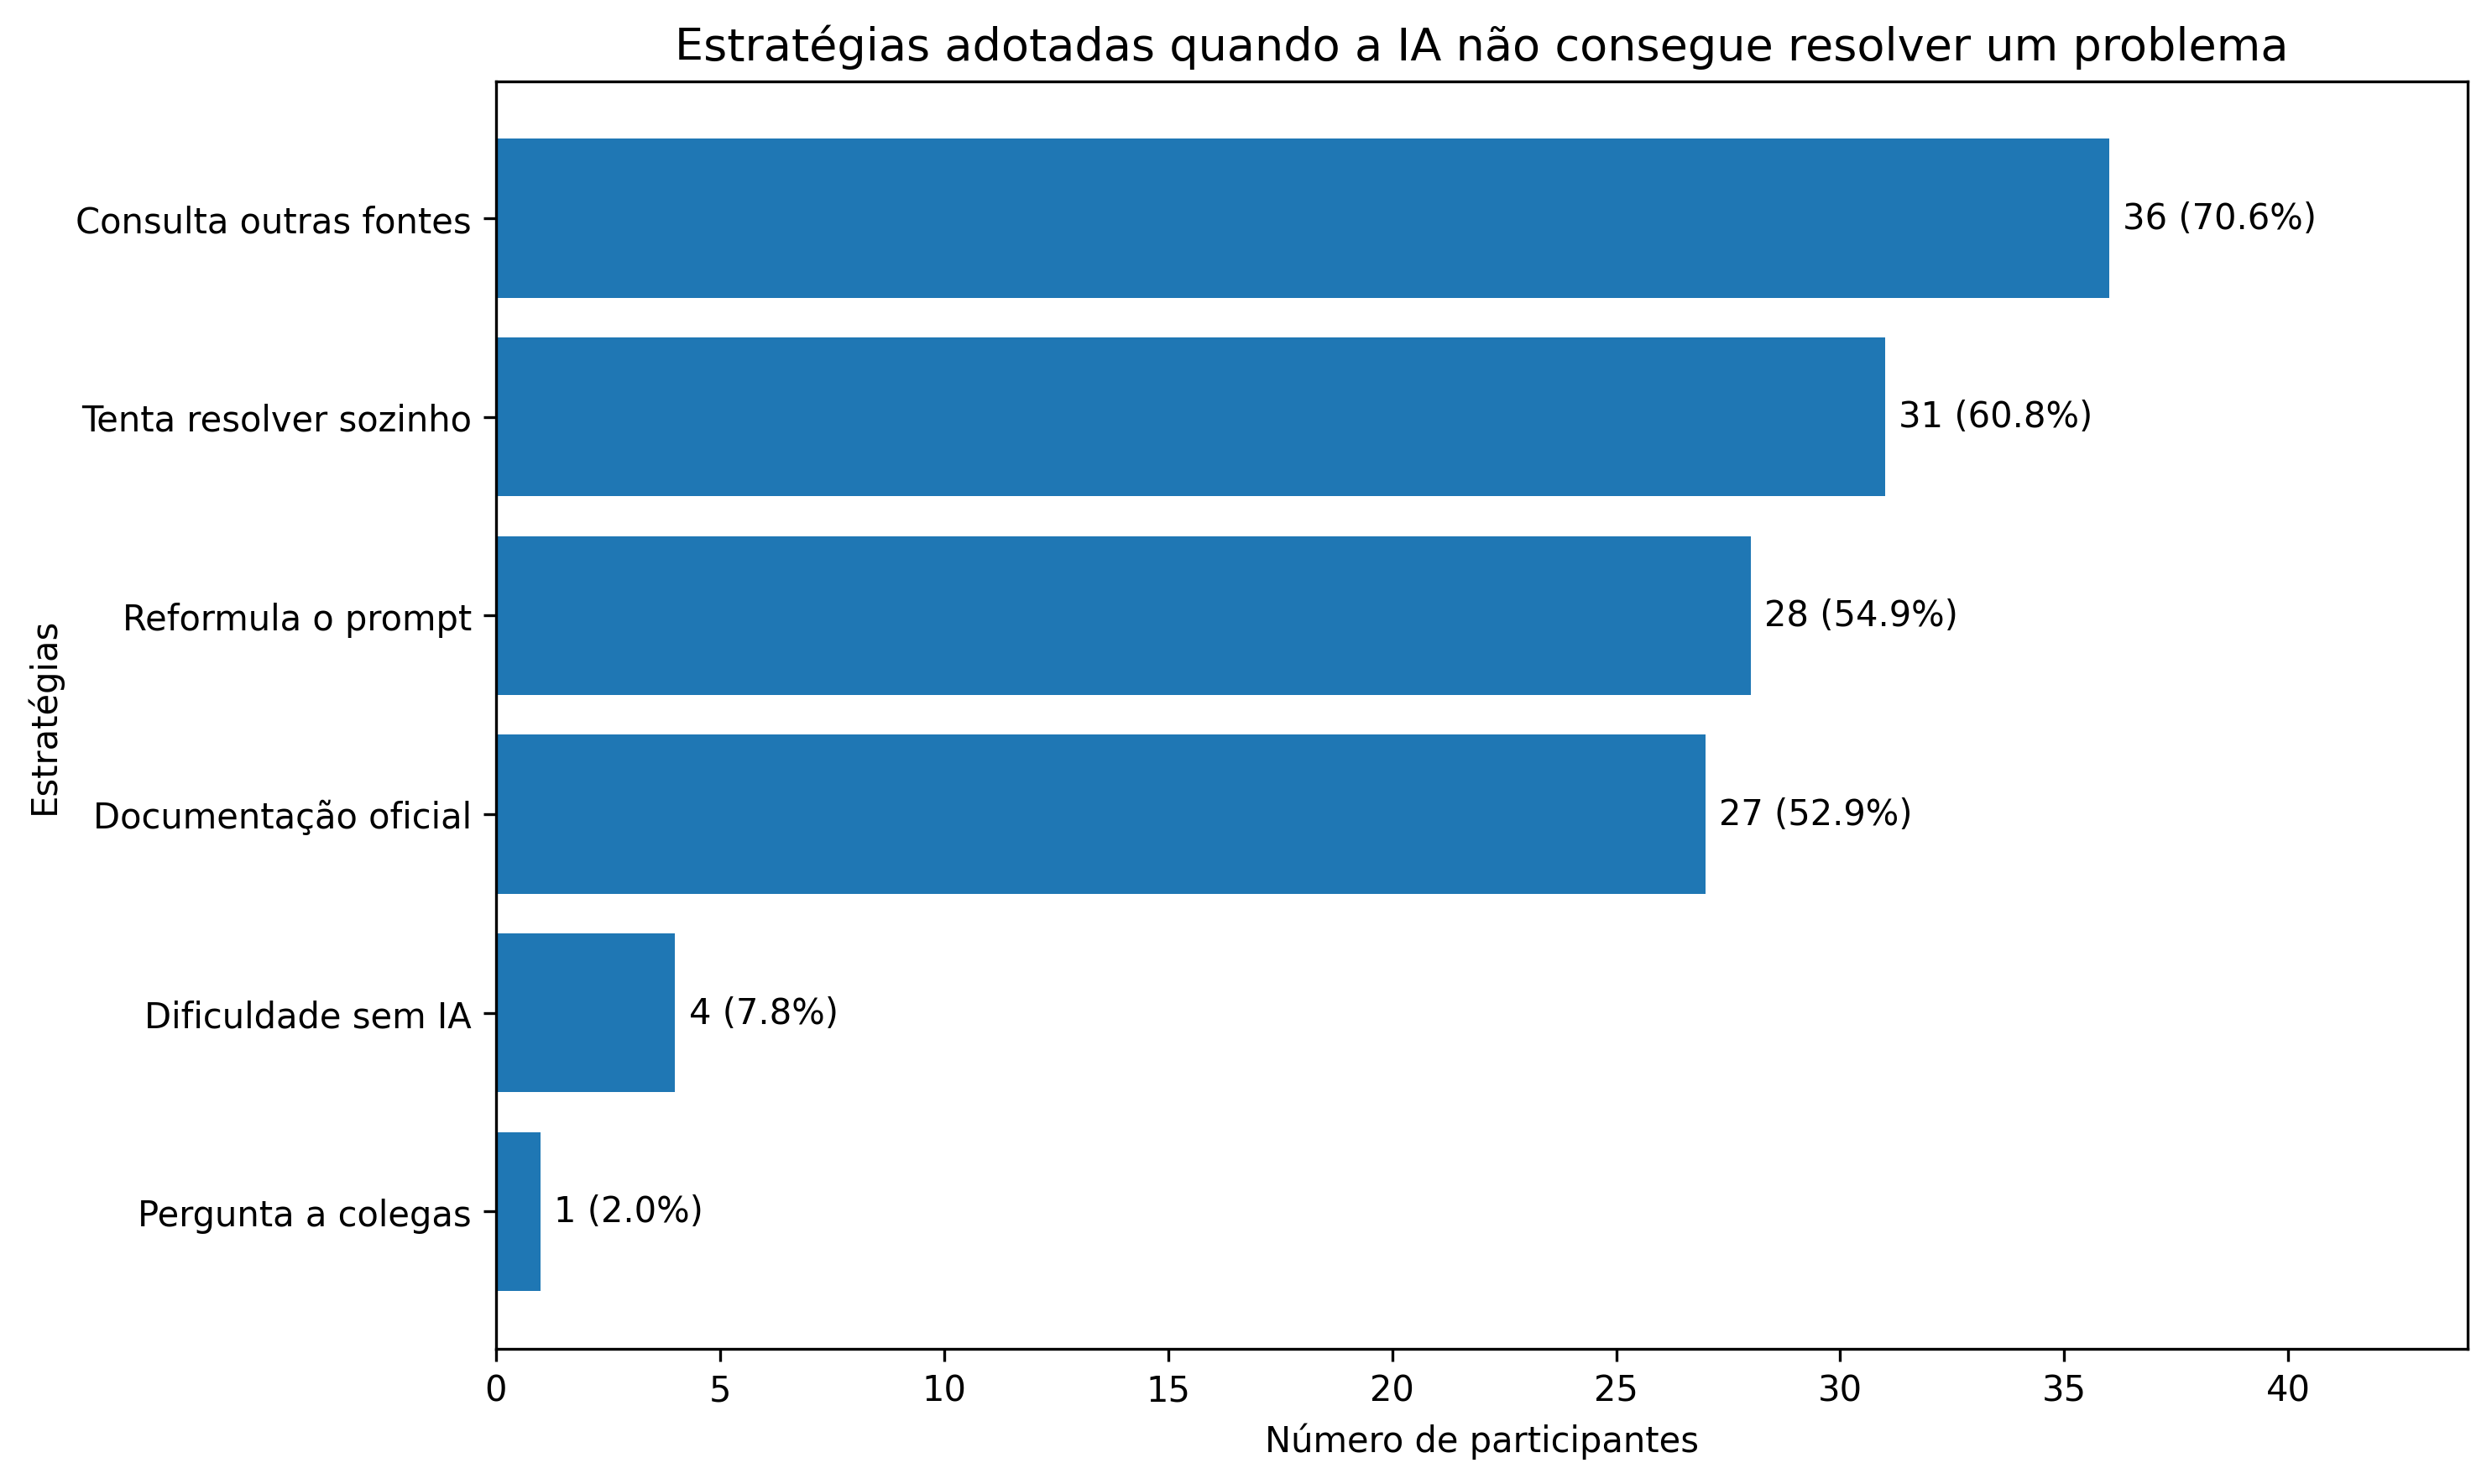

Values plotted in this chart, from the file beside it:
, Frequência, Percentual
Pergunta a colegas, 1, 1.961
Dificuldade sem IA, 4, 7.843
Documentação oficial, 27, 52.94
Reformula o prompt, 28, 54.9
Tenta resolver sozinho, 31, 60.78
Consulta outras fontes, 36, 70.59
